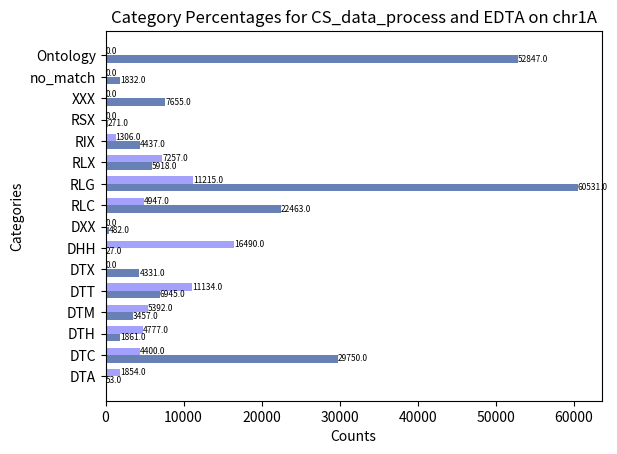

Python code for this plot:
import matplotlib.pyplot as plt
import numpy as np

# 提供数据
categories = ['DTA', 'DTC', 'DTH', 'DTM', 'DTT', 'DTX', 'DHH', 'DXX', 'RLC', 'RLG', 'RLX', 'RIX', 'RSX', 'XXX', 'no_match', 'Ontology']
countsCS = [53, 29750, 1861, 3457, 6945, 4331, 27, 482, 22463, 60531, 5918, 4437, 271, 7655, 1832, 52847]
countsEDTA = [1854, 4400, 4777, 5392, 11134, 0, 16490, 0, 4947, 11215, 7257, 1306, 0, 0, 0, 0]

index = np.arange(len(categories))
width = 0.35

# 计算百分比
total_counts1 = sum(countsCS)
percentages1 = [count / total_counts1 * 100 for count in countsCS]

total_counts2 = sum(countsEDTA)
percentages2 = [count / total_counts2 * 100 for count in countsEDTA]

# 创建水平条形图
fig, ax = plt.subplots()

# 绘制条形图
bars1 = ax.barh(index - width/2, countsCS, width, label='countsCS', color='#6780B6')
bars2 = ax.barh(index + width/2, countsEDTA, width, label='countsEDTA', color='#A3A1FB')

# 添加标签，显示百分比
for bar, count, percent in zip(bars1, countsCS, countsCS):
    ax.text(bar.get_width(), bar.get_y() + bar.get_height()/2, f'{percent:.1f}', ha='left', va='center', fontsize=6)

for bar, count, percent in zip(bars2, countsEDTA, countsEDTA):
    ax.text(bar.get_width(), bar.get_y() + bar.get_height()/2, f'{percent:.1f}', ha='left', va='center', fontsize=6)

# 添加标题和标签
ax.set_title('Category Percentages for CS_data_process and EDTA on chr1A')
ax.set_xlabel('Counts')
ax.set_ylabel('Categories')

ax.set_yticks(index)
ax.set_yticklabels(categories)

# 显示图表
plt.show()
